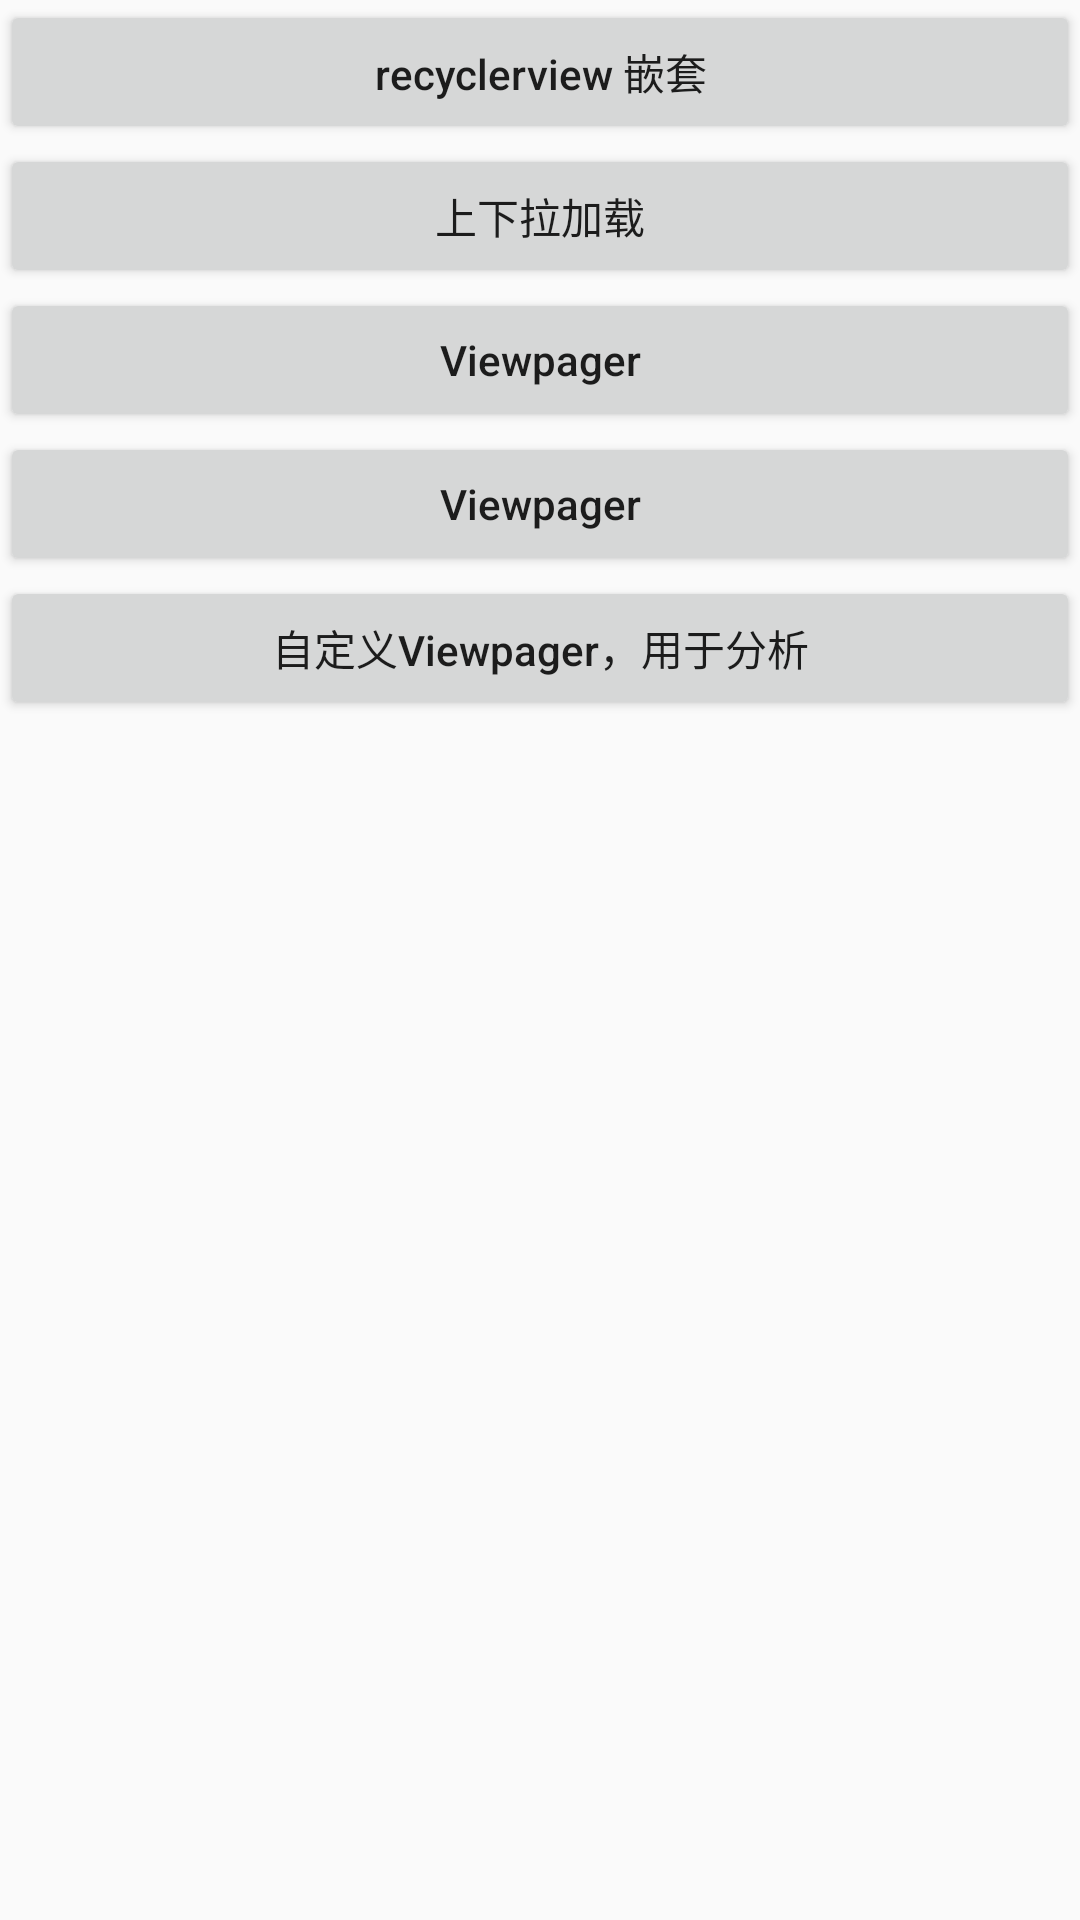

Write the Android layout XML for this screen, with the resource values it uses.
<!-- AndroidManifest.xml: application theme AppTheme -->
<!-- res/layout/activity_swipe_main.xml -->
<?xml version="1.0" encoding="utf-8"?>
<LinearLayout xmlns:android="http://schemas.android.com/apk/res/android"
    android:layout_width="match_parent"
    android:layout_height="match_parent"
    android:orientation="vertical">

    <Button
        android:id="@+id/btn_test1"
        android:layout_width="match_parent"
        android:layout_height="wrap_content"
        android:layout_alignParentBottom="true"
        android:gravity="center"
        android:padding="10dp"
        android:text="recyclerview 嵌套"
        android:textAllCaps="false"
        android:onClick="onRecyclerView" />

    <Button
        android:id="@+id/btn_test2"
        android:layout_width="match_parent"
        android:layout_height="wrap_content"
        android:layout_alignParentBottom="true"
        android:gravity="center"
        android:padding="10dp"
        android:text="上下拉加载"
        android:textAllCaps="false"
        android:onClick="onRefresh" />

    <Button
        android:id="@+id/btn_test3"
        android:layout_width="match_parent"
        android:layout_height="wrap_content"
        android:layout_alignParentBottom="true"
        android:gravity="center"
        android:padding="10dp"
        android:text="Viewpager"
        android:textAllCaps="false"
        android:onClick="onViewpager" />

    <Button
        android:id="@+id/btn_test"
        android:layout_width="match_parent"
        android:layout_height="wrap_content"
        android:layout_alignParentBottom="true"
        android:gravity="center"
        android:padding="10dp"
        android:text="Viewpager"
        android:textAllCaps="false"
        android:onClick="onViewpager" />

    <Button
        android:id="@+id/btn_custom"
        android:layout_width="match_parent"
        android:layout_height="wrap_content"
        android:layout_alignParentBottom="true"
        android:gravity="center"
        android:padding="10dp"
        android:text="自定义Viewpager，用于分析"
        android:textAllCaps="false"
        android:onClick="onCustomViewpager" />

</LinearLayout>
<!-- resources referenced by this layout -->
<resources>
  <style name="AppTheme" parent="Theme.AppCompat.Light.DarkActionBar">
          
          <item name="colorPrimary">@color/colorPrimary</item>
          <item name="colorPrimaryDark">@color/colorPrimaryDark</item>
          <item name="colorAccent">@color/colorAccent</item>
      </style>
  <color name="colorPrimary">#6200EE</color>
  <color name="colorPrimaryDark">#3700B3</color>
  <color name="colorAccent">#03DAC5</color>
</resources>
